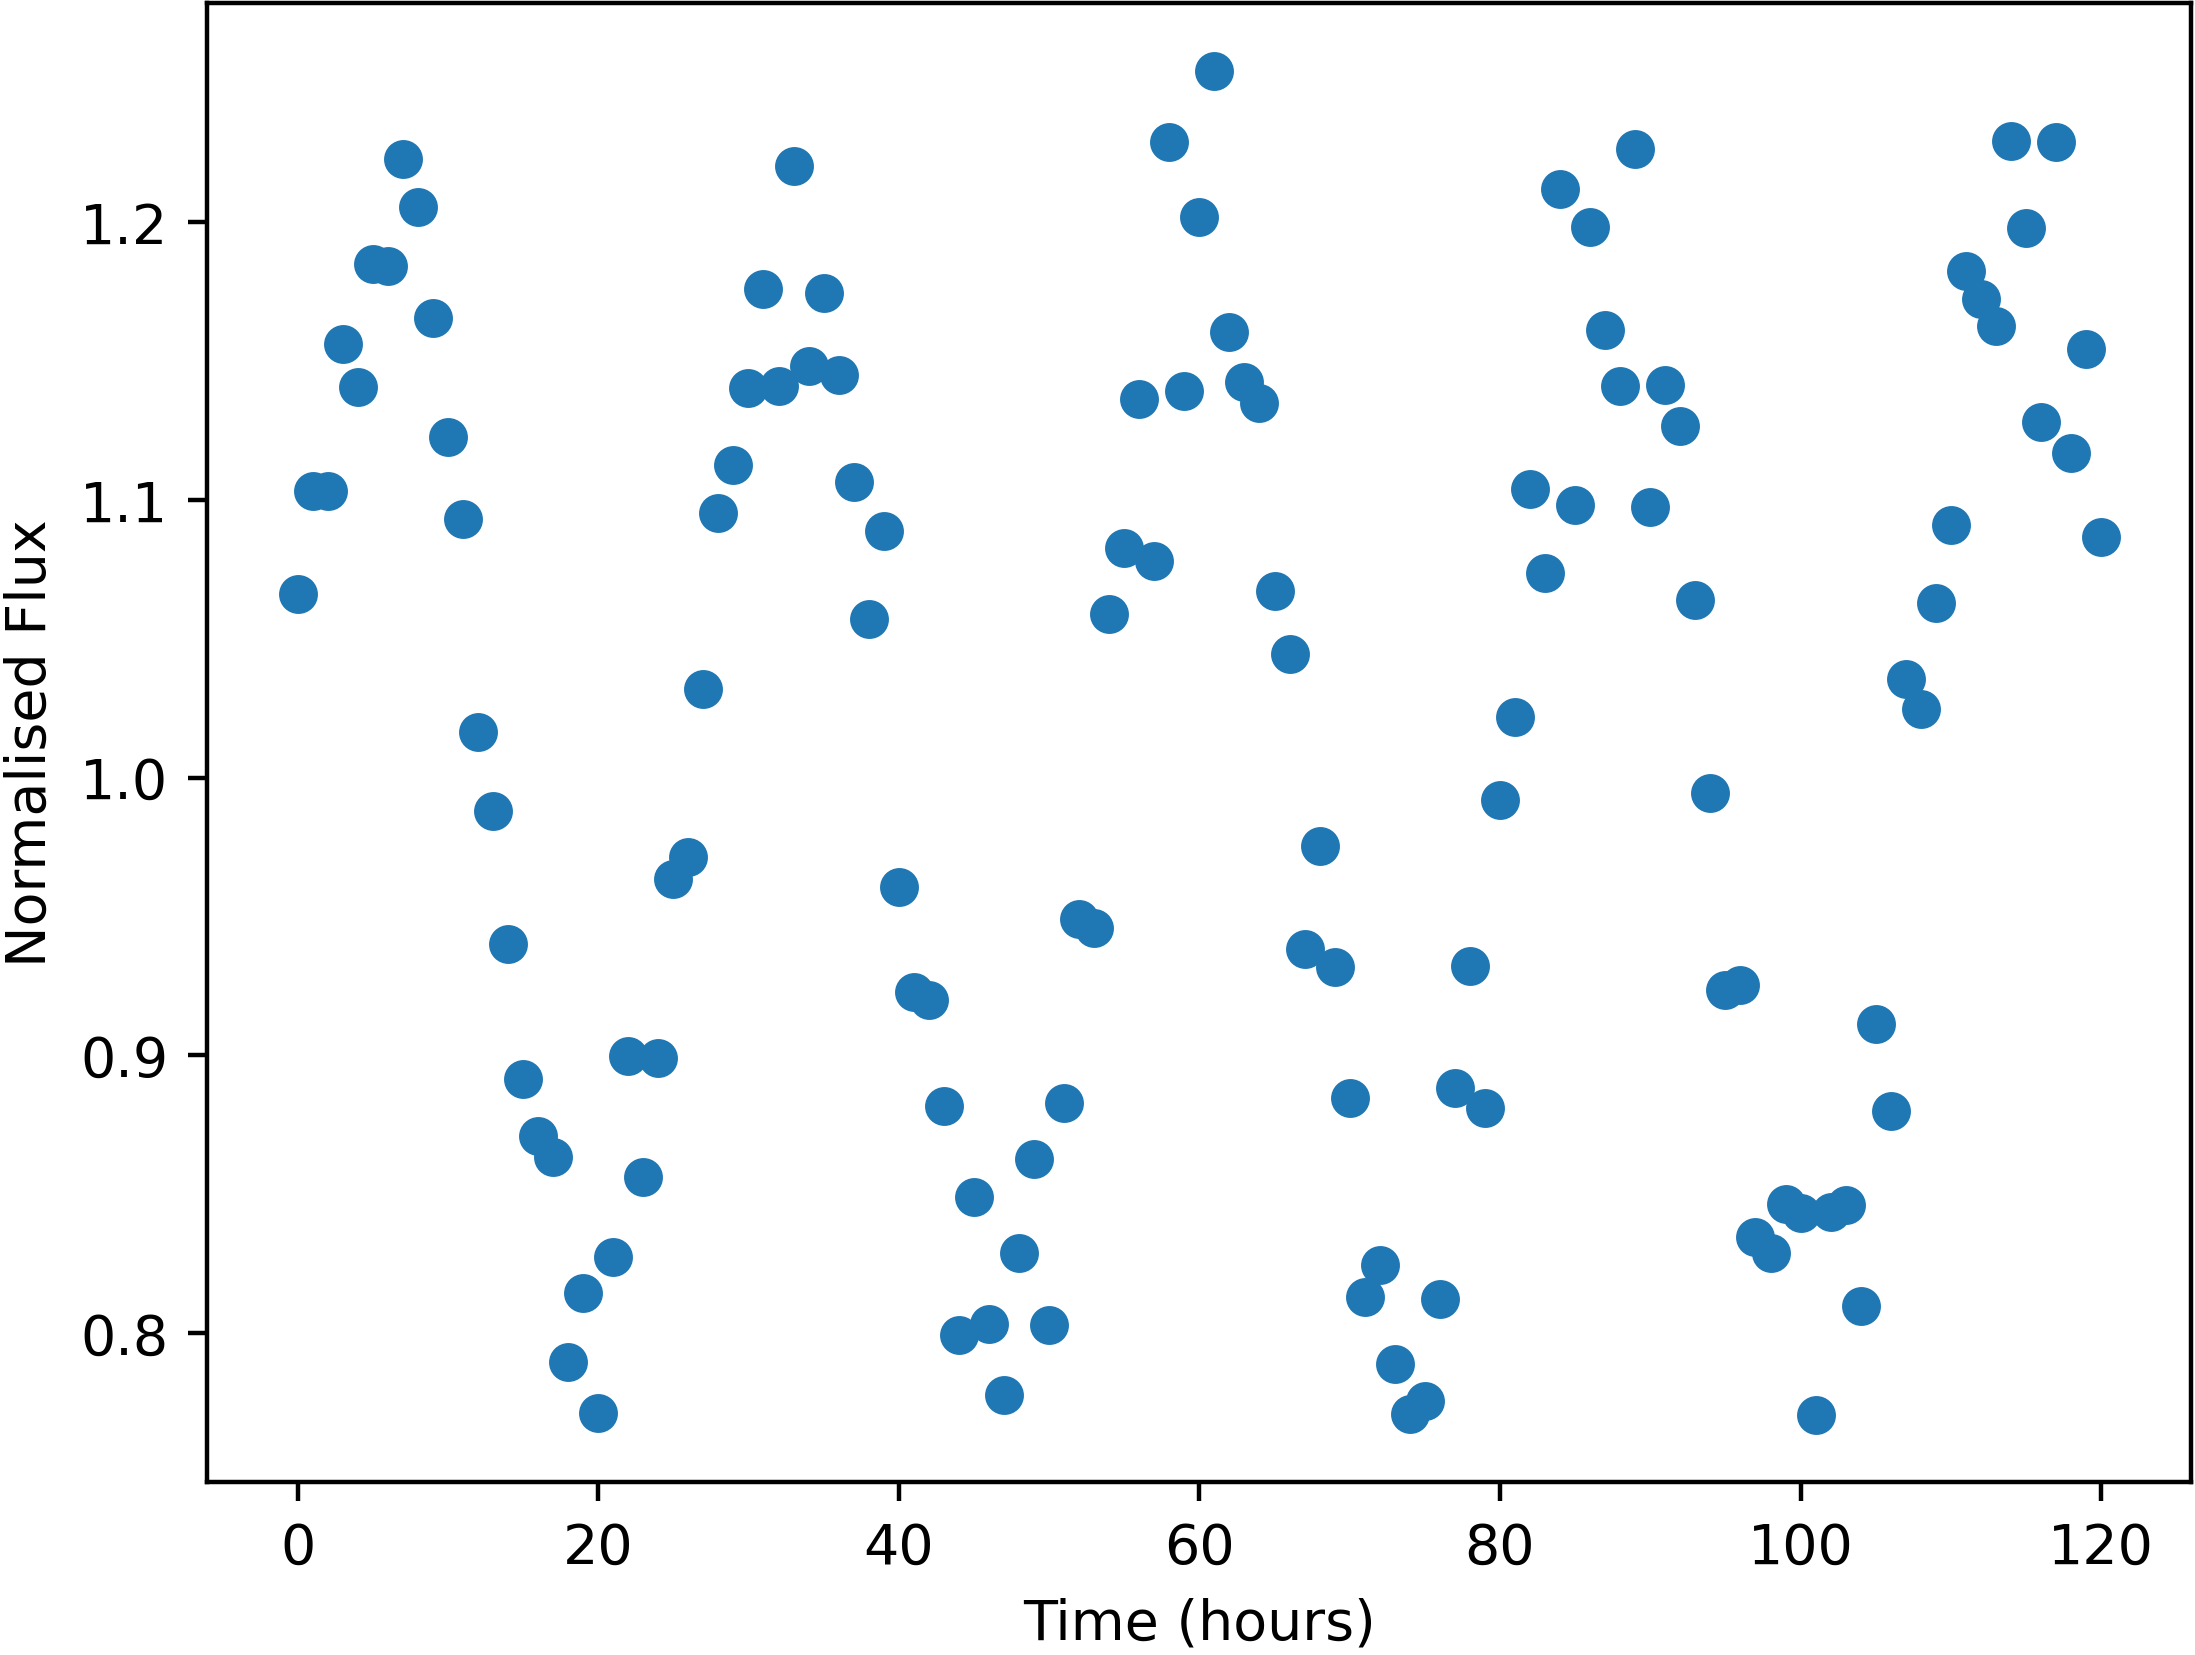

The table this chart was drawn from, first rows:
Time, NormalisedFlux
0.0, 1.066
1.0, 1.103
2.0, 1.103
3.0, 1.156
4.0, 1.141
5.0, 1.185
6.0, 1.184
7.0, 1.222
8.0, 1.205
9.0, 1.165
10.0, 1.123
11.0, 1.093
12.0, 1.016
13.0, 0.988
14.0, 0.9402
15.0, 0.8917
16.0, 0.871
17.0, 0.8634
18.0, 0.7897
19.0, 0.8147
20.0, 0.7714
21.0, 0.8273
22.0, 0.8999
23.0, 0.8564
24.0, 0.8992
25.0, 0.9636
26.0, 0.9715
27.0, 1.032
28.0, 1.095
29.0, 1.113
30.0, 1.14
31.0, 1.176
32.0, 1.141
33.0, 1.22
34.0, 1.148
35.0, 1.174
36.0, 1.145
37.0, 1.106
38.0, 1.057
39.0, 1.089
40.0, 0.9606
41.0, 0.9229
42.0, 0.9198
43.0, 0.8817
44.0, 0.7994
45.0, 0.8489
46.0, 0.8033
47.0, 0.7776
48.0, 0.8287
49.0, 0.8627
50.0, 0.8029
51.0, 0.8828
52.0, 0.9489
53.0, 0.9459
54.0, 1.059
55.0, 1.082
56.0, 1.136
57.0, 1.078
58.0, 1.229
59.0, 1.139
... 61 more rows
